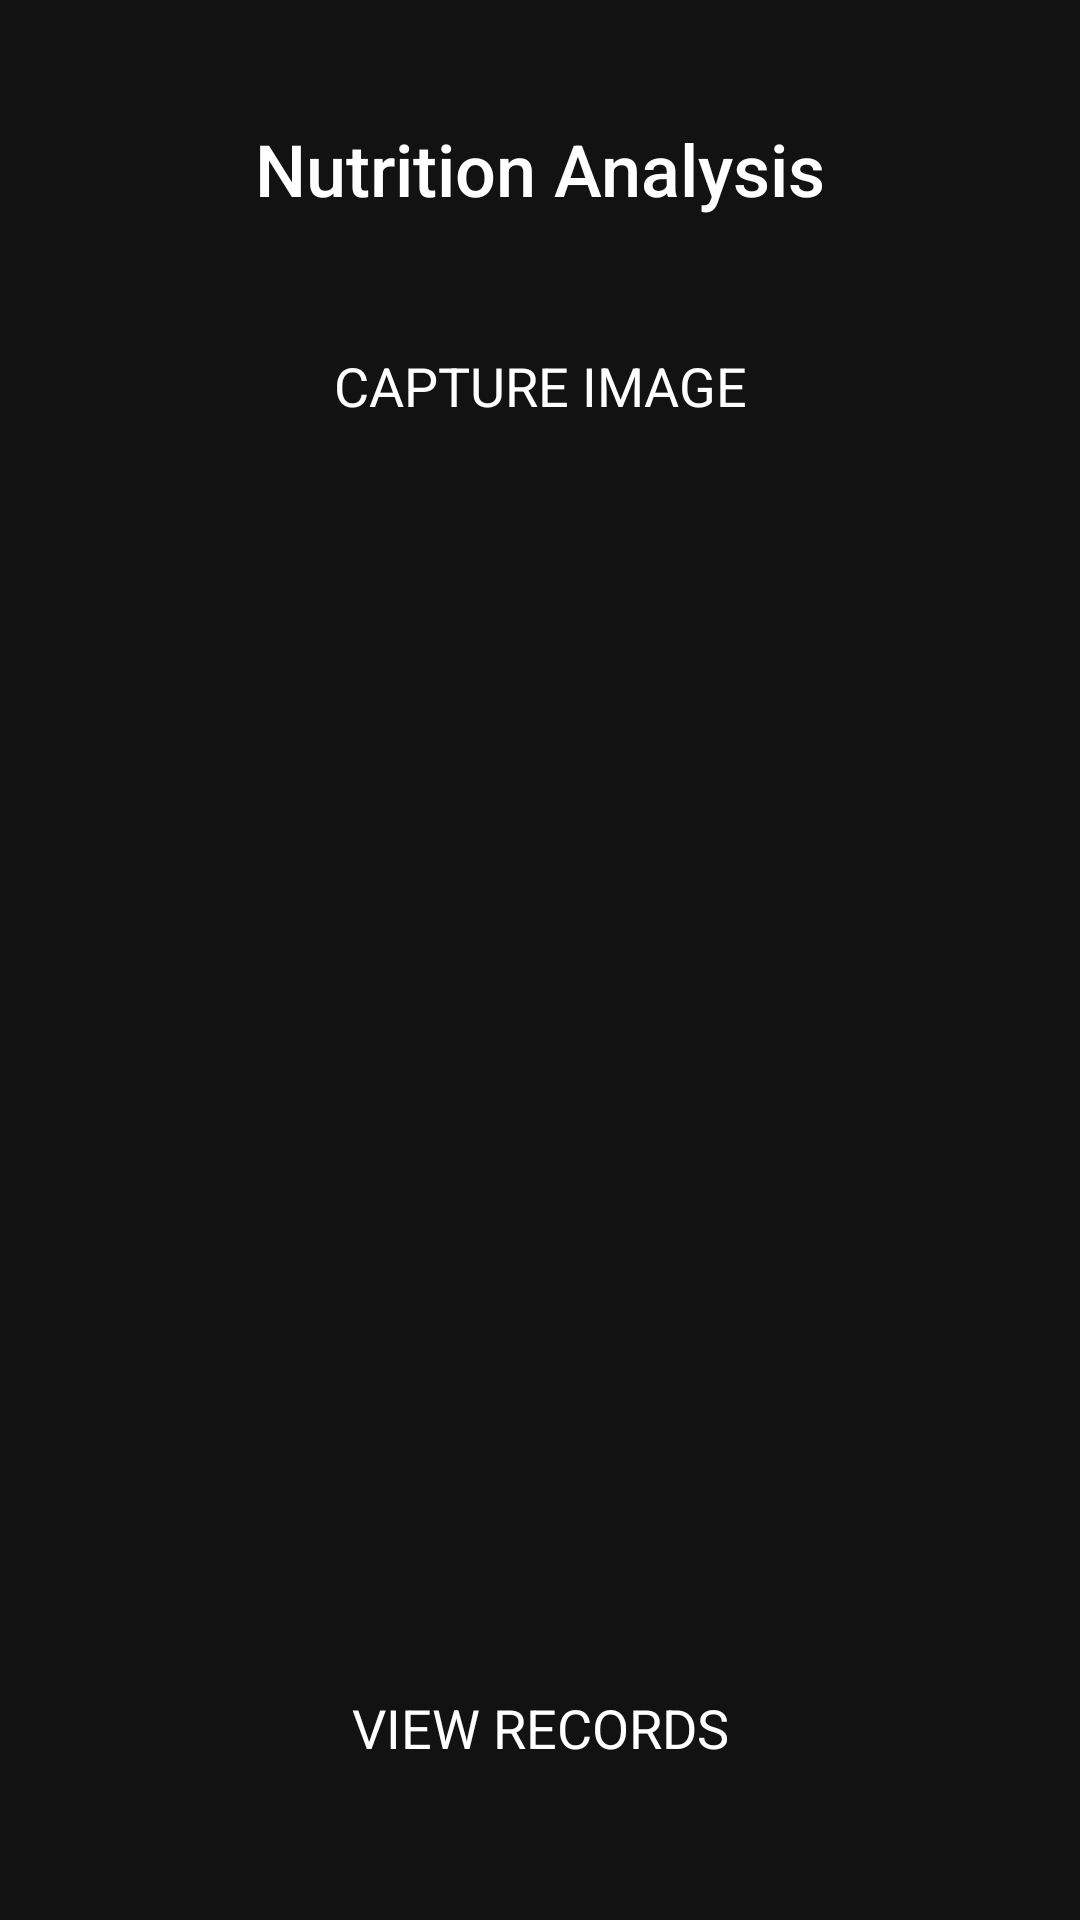

Write the Android layout XML for this screen, with the resource values it uses.
<!-- AndroidManifest.xml: application theme Theme.NutritionAnalysis -->
<!-- res/layout/activity_main.xml -->
<?xml version="1.0" encoding="utf-8"?>
<androidx.constraintlayout.widget.ConstraintLayout
    xmlns:android="http://schemas.android.com/apk/res/android"
    xmlns:app="http://schemas.android.com/apk/res-auto"
    android:layout_width="match_parent"
    android:layout_height="match_parent"
    android:background="#121212"
    android:padding="16dp">

    
    <TextView
        android:id="@+id/appTitle"
        android:layout_width="wrap_content"
        android:layout_height="wrap_content"
        android:text="Nutrition Analysis"
        android:textSize="24sp"
        android:textColor="#FFFFFF"
        android:layout_marginTop="24dp"
        app:layout_constraintTop_toTopOf="parent"
        app:layout_constraintStart_toStartOf="parent"
        app:layout_constraintEnd_toEndOf="parent"
        android:fontFamily="sans-serif-medium" />

    
    <ImageView
        android:id="@+id/capturedImageView"
        android:layout_width="match_parent"
        android:layout_height="250dp"
        android:scaleType="centerCrop"
        android:visibility="gone"
        android:layout_marginTop="24dp"
        app:layout_constraintTop_toBottomOf="@id/appTitle"
        app:layout_constraintStart_toStartOf="parent"
        app:layout_constraintEnd_toEndOf="parent"
        android:contentDescription="Captured Image" />

    
    <TextView
        android:id="@+id/visionApiResponse"
        android:layout_width="match_parent"
        android:layout_height="wrap_content"
        android:visibility="gone"
        android:textSize="16sp"
        android:textColor="#FFFFFF"
        android:layout_marginTop="16dp"
        app:layout_constraintTop_toBottomOf="@id/capturedImageView"
        app:layout_constraintStart_toStartOf="parent"
        app:layout_constraintEnd_toEndOf="parent"
        android:padding="8dp" />

    
    <Button
        android:id="@+id/captureImageButton"
        android:layout_width="match_parent"
        android:layout_height="wrap_content"
        android:text="Capture Image"
        android:layout_marginTop="32dp"
        android:background="@drawable/rounded_button"
        android:textColor="@color/onPrimary"
        android:backgroundTint="@color/primary"
        android:fontFamily="sans-serif"
        android:textSize="18sp"
        android:elevation="6dp"
        android:padding="12dp"
        android:layout_marginBottom="16dp"
        app:layout_constraintTop_toBottomOf="@id/visionApiResponse"
        app:layout_constraintStart_toStartOf="parent"
        app:layout_constraintEnd_toEndOf="parent" />

    
    <Button
        android:id="@+id/viewRecordsButton"
        android:layout_width="match_parent"
        android:layout_height="wrap_content"
        android:text="View Records"
        android:background="@drawable/rounded_button_secondary"
        android:textColor="#FFFFFF"
        android:fontFamily="sans-serif"
        android:textSize="18sp"
        android:elevation="6dp"
        android:padding="12dp"
        app:layout_constraintBottom_toBottomOf="parent"
        app:layout_constraintStart_toStartOf="parent"
        app:layout_constraintEnd_toEndOf="parent"
        android:layout_marginBottom="24dp" />

</androidx.constraintlayout.widget.ConstraintLayout>
<!-- resources referenced by this layout -->
<resources>
  <color name="onPrimary">#FFFFFF</color>
  <color name="primary">#6200EE</color>
  <style name="Theme.NutritionAnalysis" parent="Theme.AppCompat.Light.NoActionBar">
          <item name="android:windowBackground">@android:color/white</item>
          <item name="android:textColorPrimary">@android:color/black</item>
          <item name="android:colorPrimary">@android:color/holo_blue_light</item>
          <item name="android:colorAccent">@android:color/holo_green_light</item>
      </style>
</resources>
